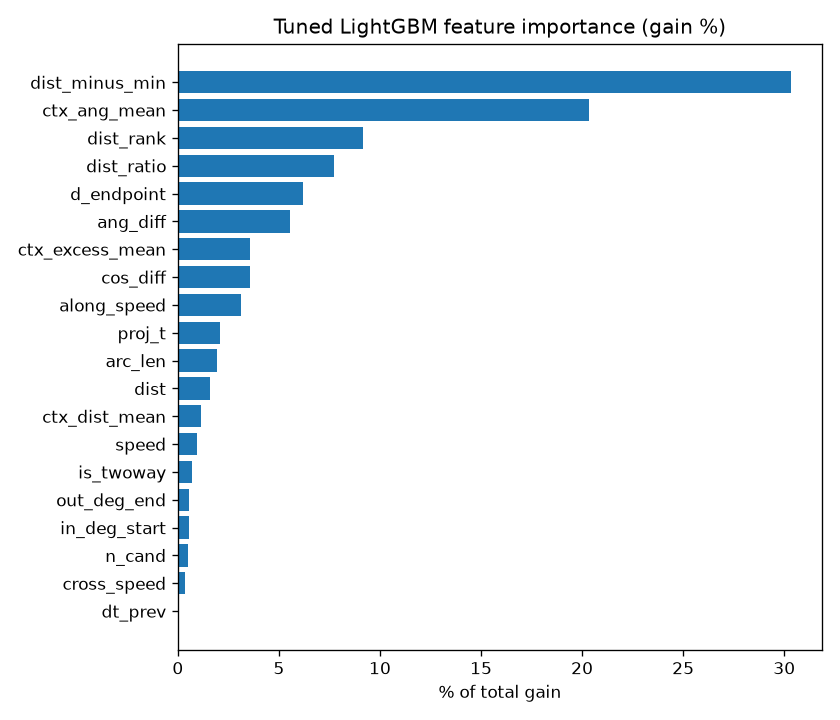

The data file committed next to this chart (first rows):
feature, gain, splits, gain_pct
dist_minus_min, 2570872, 544, 30.35
ctx_ang_mean, 1723580, 982, 20.35
dist_rank, 777059, 179, 9.174
dist_ratio, 653443, 242, 7.714
d_endpoint, 523728, 664, 6.183
ang_diff, 470013, 189, 5.549
ctx_excess_mean, 304001, 885, 3.589
cos_diff, 300339, 175, 3.546
along_speed, 264869, 525, 3.127
proj_t, 177093, 701, 2.091
arc_len, 162023, 2046, 1.913
dist, 136314, 366, 1.609
ctx_dist_mean, 97453, 690, 1.151
speed, 81505, 509, 0.9622
is_twoway, 60569, 343, 0.7151
out_deg_end, 46788, 517, 0.5524
in_deg_start, 44740, 522, 0.5282
n_cand, 42794, 377, 0.5052
cross_speed, 30879, 258, 0.3645
dt_prev, 2331, 86, 0.02751
